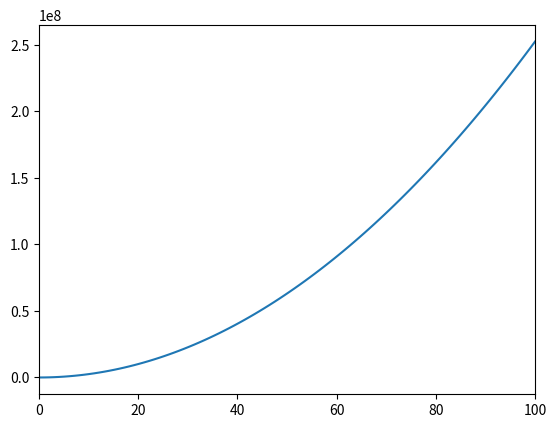

Write the Python code that produced this figure. (Note: this script raises an exception after producing the figure.)
import numpy as np
import matplotlib.pyplot as plt
from mpl_toolkits.mplot3d import Axes3D
from matplotlib.cm import ScalarMappable

def Bfield(x,y,t):
    B=y**3 * t**2
    return B


dt = 100
duration = 100
ts = np.linspace(0, duration, dt)
ys = np.linspace(0, duration, dt)
DT=duration/dt
a = 10
k = 1e-4
fluxs = np.full(dt, np.nan)
T = np.full(dt, np.nan)
emfs = np.full(dt, np.nan)
Bs = np.full((duration,dt), np.nan)
j = 0

Nx=100
x=np.linspace(0,a,Nx)
y=np.linspace(0,a,Nx)
X, Y = np.meshgrid(x,y)
dx=a/Nx
dy=a/Nx
flux_old=0.0
for t in ts:
    BXY = Bfield(X,Y,t)
    flux = np.sum(np.sum(BXY))*dx*dy

    fluxs[j]=flux
    T[j]=t
    emfs[j] = (flux-flux_old)/DT    
    flux_old=flux
    

    # plt.figure()
    # plotf = plt.plot(T, fluxs)
    # plt.ylim(0, 1e8)
    # plt.xlim(0, duration)
    # plt.show()
    # plt.savefig(f'7.13/figures2/magnetic_field/fluxes/{j}.png') # i don't know how to save each individual time step
    j=j+1
plt.figure()
#plotf = plt.plot(T, fluxs)
plotf = plt.plot(T, fluxs)
# plt.ylim(0, 1e8)
plt.xlim(0, duration)
plt.savefig(f'7.13/figures2/fluxs/flux_final.png')
plt.show()




# for t in ts:
#     i = 0
#     flux_value = (1/4)*k*t**2*a**5
#     fluxs[j] = flux_value 

#     emf_value = -(1/2)*k*t*a**5
#     emfs[j] = emf_value

#     for y in ys:
#         B_value = k * y**3 * t**2
#         Bs[j][i] = B_value
#         i = i + 1

#     # magnetic field 
#     # plt.figure()
#     # plotb = plt.plot(ys, Bs[j])
#     # plt.ylim(0, 1e6)
#     # plt.xlim(0, duration)
#     # plt.xlabel('Time')
#     # plt.ylabel('Magnetic Field')
#     # plt.title(f'Magnetic field vs. y-position at t = {round(t, 3)}')
    
#     # flux
#     plt.figure()
#     plotf = plt.plot(ts, fluxs)
#     plt.xlim(0, duration)
#     plt.ylim(0, 25000)
#     plt.xlabel('Time')
#     plt.ylabel('Flux Value')
#     plt.title(f'Flux vs Time at t={round(t,3)}')
    
#     # emf
#     # plt.figure()
#     # plote = plt.plot(ts, emfs)
#     # plt.xlim(0, duration)
#     # plt.ylim(-700, 700)
#     # plt.xlabel('Time')
#     # plt.ylabel('EMF')
#     # plt.title(f'EMF vs. Time at t={round(t,3)}')
#     # plt.savefig(f'..//final_animation/moving/1D/{j}.png')
#     plt.show()


#     #trying to set multiple plots at once
#     '''''''''''''''
#     fig, axs = plt.subplots(3)
#     plt.setp(axs, xlim=(0,duration))
#     axs[0].plot(ys,Bs[j])
#     axs[0].set_title(f'Magnetic field vs. y-position at t = {round(t, 3)}')
#     axs[1].plot(ts,fluxs)
#     axs[1].set_title(f'Flux vs Time at t={round(t,3)}') 
#     axs[2].plot(ts,emfs)
#     axs[2].set_title(f'EMF vs. Time at t={round(t,3)}') 
#     plt.close()
#     '''''''''''
#     j = j + 1


    
